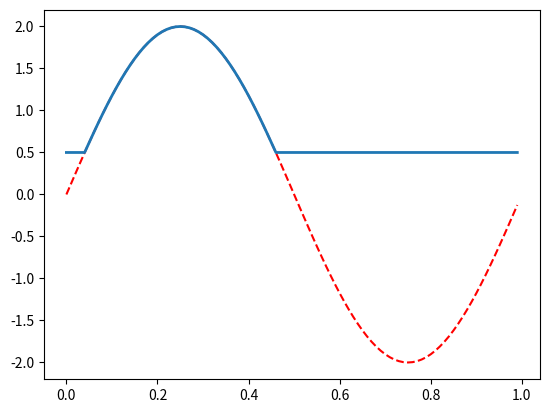

This chart was generated by the following Python code: (Note: this script raises an exception after producing the figure.)
# -*- coding: utf-8 -*-
"""
Created on Fri May 31 03:39:38 2019

[redacted]
"""

from matplotlib.pyplot import *
from numpy import *

t = arange(0,1,0.01)
y = 2.0*sin(2*pi*t)

import copy
y_sat = copy.copy(y)

figure(1)
clf()
plot(t,y,'r--')

inds = where(y < 0.5)[0]
y_sat[inds] = 0.5

plot(t, y_sat, label = '$y(t)$', linewidth = 2.0)
ylable('$y(t)$')
xlable('Time (sec.)')
legend(loc = 1)

show()